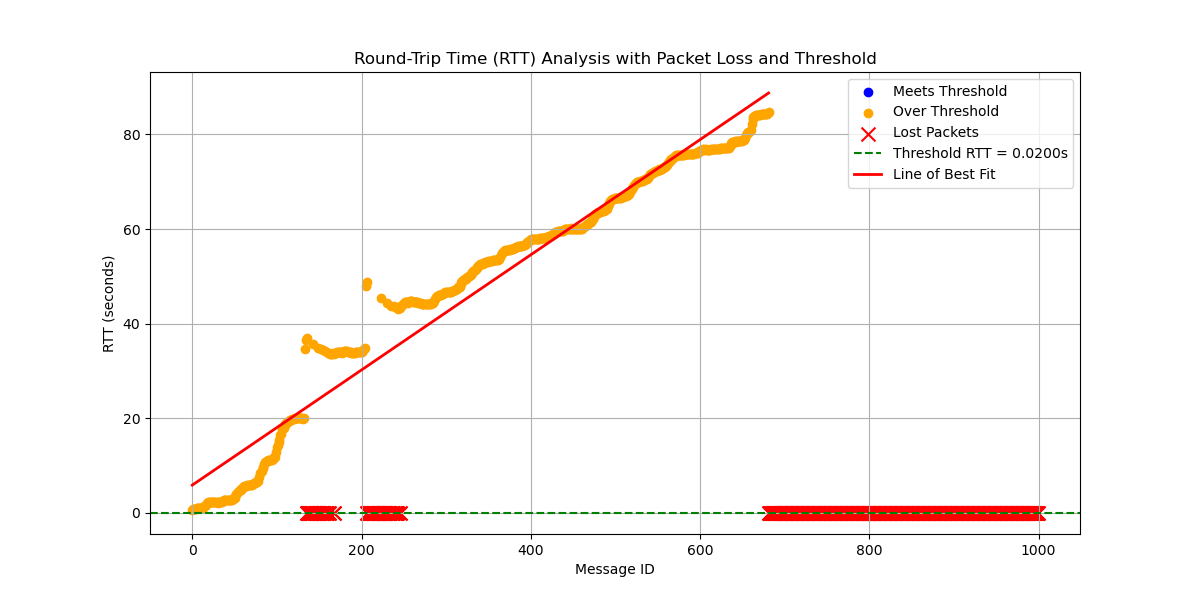

The data file committed next to this chart (first rows):
# System Information
# OS                       : Linux
# OS Version               : #45~22.04.1…
# Architecture             : x86_64
# Python Version           : 3.10.12
# Processor                : x86_64
# Node Name                : large_paylo…
# Start Time               : 2024-10-02 …
#
# Computed Statistics
# Run latency_plotter.py to compute stat…
#
# Computed Statistics
# Total Packets Sent            : 1371
# Packets Received              : 629
# Packets Lost                  : 742
# Packet Loss Percentage        : 54.12%
# Average RTT                   : 48.832…
# Median RTT                    : 55.196…
# RTT Range                     : 84.075…
# Standard Deviation of RTT     : 24.817…
# Variance of RTT               : 615.91…
# Packets Under Threshold       : 0
# Packets Over Threshold        : 629
# % Under Threshold             : 0.00%
# % Over Threshold              : 45.88%
# Threshold RTT                    : 0.0…
# Test Duration                   : 0:04…
#
message_id, send_time, receive_time, rtt, status
0, 2893, 2893, 0.6251, received
1, 2893, 2894, 0.7425, received
2, 2893, 2894, 0.8376, received
3, 2894, 2894, 0.857, received
4, 2894, 2895, 0.9378, received
5, 2894, 2895, 0.9514, received
6, 2894, 2895, 1.038, received
7, 2895, 2896, 1.141, received
8, 2895, 2896, 1.134, received
9, 2895, 2896, 1.102, received
10, 2895, 2896, 1.123, received
11, 2896, 2897, 1.039, received
12, 2896, 2897, 1.082, received
13, 2896, 2897, 1.122, received
14, 2896, 2898, 1.444, received
15, 2897, 2898, 1.569, received
16, 2897, 2899, 1.772, received
17, 2897, 2899, 2.043, received
18, 2897, 2899, 2.178, received
19, 2898, 2900, 2.277, received
20, 2898, 2900, 2.266, received
21, 2898, 2900, 2.289, received
22, 2898, 2901, 2.276, received
23, 2899, 2901, 2.222, received
24, 2899, 2901, 2.273, received
25, 2899, 2901, 2.271, received
26, 2899, 2902, 2.249, received
27, 2900, 2902, 2.23, received
28, 2900, 2902, 2.229, received
29, 2900, 2902, 2.227, received
30, 2900, 2902, 2.117, received
... 1,340 more rows
